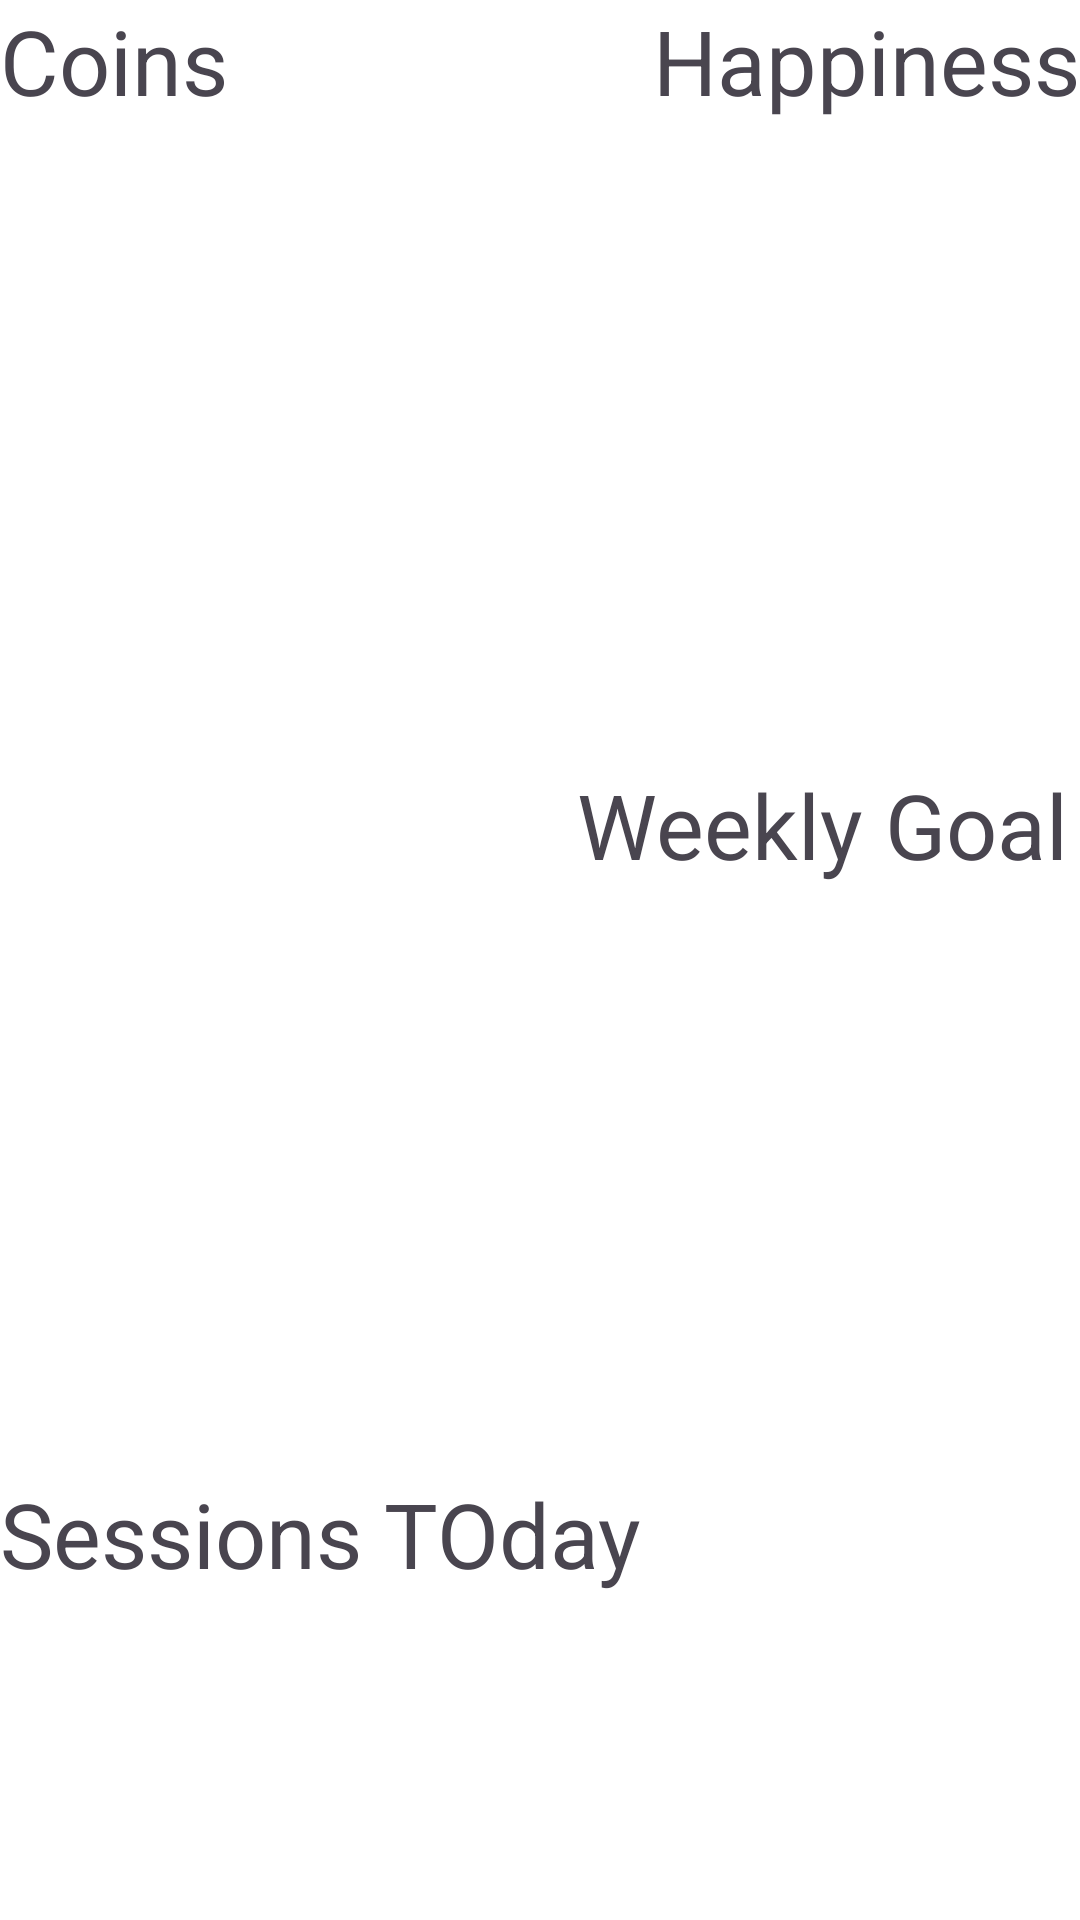

Here is an Android app screen rendered from its layout file. Give the layout XML and the strings, colors and styles it references.
<!-- AndroidManifest.xml: application theme lightTheme -->
<!-- res/layout/fragment_pet.xml -->
<?xml version="1.0" encoding="utf-8"?>
<androidx.constraintlayout.widget.ConstraintLayout xmlns:android="http://schemas.android.com/apk/res/android"
    xmlns:app="http://schemas.android.com/apk/res-auto"
    xmlns:tools="http://schemas.android.com/tools"
    android:layout_width="match_parent"
    android:layout_height="match_parent"
    tools:context=".PetFragment">

    
    <TextView
        android:id="@+id/coinsTV"
        android:layout_width="wrap_content"
        android:layout_height="wrap_content"
        android:text="Coins"
        android:textSize="30dp"
        app:layout_constraintStart_toStartOf="parent"
        app:layout_constraintTop_toTopOf="parent" />

    <TextView
        android:id="@+id/happinessMeter"
        android:layout_width="wrap_content"
        android:layout_height="wrap_content"
        android:text="Happiness"
        android:textSize="30dp"
        app:layout_constraintEnd_toEndOf="parent"
        app:layout_constraintTop_toTopOf="parent" />

    <TextView
        android:id="@+id/weeklyGoalTV"
        android:layout_width="wrap_content"
        android:layout_height="wrap_content"
        android:layout_marginEnd="4dp"
        android:text="Weekly Goal"
        android:textSize="30dp"
        app:layout_constraintBottom_toTopOf="@+id/guideline4"
        app:layout_constraintEnd_toEndOf="parent" />

    <TextView
        android:id="@+id/sessionsTodayTV"
        android:layout_width="wrap_content"
        android:layout_height="wrap_content"
        android:text="Sessions TOday"
        android:textSize="30dp"
        app:layout_constraintTop_toTopOf="@+id/guideline3"
        tools:layout_editor_absoluteX="110dp" />

    <androidx.constraintlayout.widget.Guideline
        android:id="@+id/guideline3"
        android:layout_width="wrap_content"
        android:layout_height="wrap_content"
        android:orientation="horizontal"
        app:layout_constraintGuide_begin="491dp" />

    <androidx.constraintlayout.widget.Guideline
        android:id="@+id/guideline4"
        android:layout_width="wrap_content"
        android:layout_height="wrap_content"
        android:orientation="horizontal"
        app:layout_constraintGuide_begin="295dp" />

</androidx.constraintlayout.widget.ConstraintLayout>
<!-- resources referenced by this layout -->
<resources>
  <style name="lightTheme" parent="Theme.Material3.DayNight.NoActionBar">
          <item name="colorPrimary">@color/white</item>
          <item name="colorOnPrimary">@color/black</item>
          <item name="colorSecondary">@color/grey</item>
          <item name="android:windowBackground">@color/white</item>
      </style>
  <color name="white">#FFFFFFFF</color>
  <color name="black">#FF000000</color>
  <color name="grey">#b8b8b8</color>
</resources>
